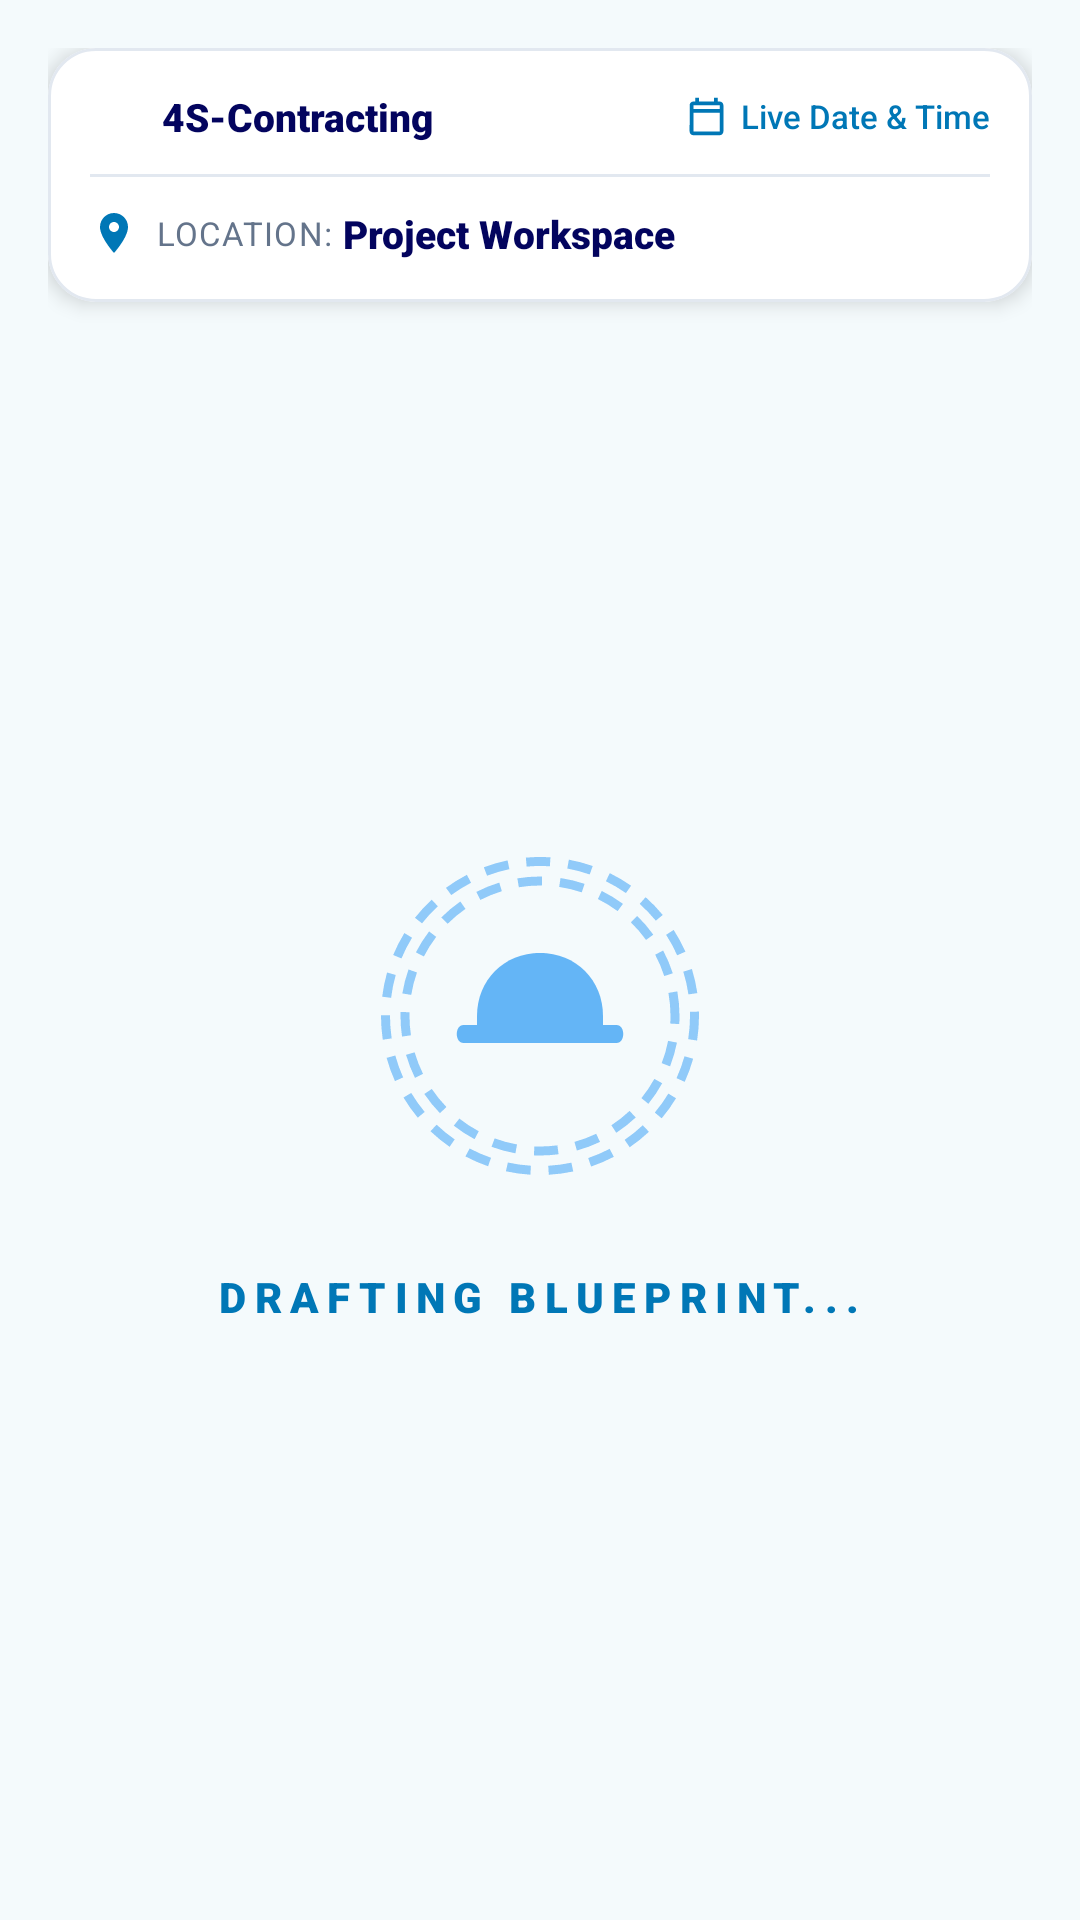

Layout XML and referenced resources for this Android screen:
<!-- AndroidManifest.xml: application theme AppTheme -->
<!-- res/layout/layout_skeleton_blueprint.xml -->
<?xml version="1.0" encoding="utf-8"?>
<LinearLayout xmlns:android="http://schemas.android.com/apk/res/android"
    xmlns:app="http://schemas.android.com/apk/res-auto"
    android:id="@+id/blueprint_skeleton"
    android:layout_width="match_parent"
    android:layout_height="match_parent"
    android:orientation="vertical"
    android:padding="16dp"
    android:background="#F4FAFC"
    android:visibility="visible">

    
    <com.google.android.material.card.MaterialCardView
        android:id="@+id/card_top_blueprint_header"
        android:layout_width="match_parent"
        android:layout_height="wrap_content"
        android:layout_marginBottom="12dp"
        app:cardBackgroundColor="#FFFFFF"
        app:cardCornerRadius="16dp"
        app:cardElevation="4dp"
        app:strokeColor="#E2E8F0"
        app:strokeWidth="1dp">

        <LinearLayout
            android:layout_width="match_parent"
            android:layout_height="wrap_content"
            android:orientation="vertical"
            android:padding="14dp">

            
            <LinearLayout
                android:layout_width="match_parent"
                android:layout_height="wrap_content"
                android:gravity="center_vertical"
                android:orientation="horizontal">

                <LinearLayout
                    android:layout_width="0dp"
                    android:layout_height="wrap_content"
                    android:layout_weight="1"
                    android:gravity="center_vertical"
                    android:orientation="horizontal">

                    <ImageView
                        android:layout_width="18dp"
                        android:layout_height="18dp"
                        android:layout_marginEnd="6dp"
                        android:src="@drawable/ic_baseline_person_24"
                        app:tint="#03045E" />

                    <TextView
                        android:id="@+id/tv_blueprint_emp_name"
                        android:layout_width="wrap_content"
                        android:layout_height="wrap_content"
                        android:ellipsize="end"
                        android:fontFamily="sans-serif-black"
                        android:maxLines="1"
                        android:text="4S-Contracting"
                        android:textColor="#03045E"
                        android:textSize="13sp" />
                </LinearLayout>

                <LinearLayout
                    android:layout_width="wrap_content"
                    android:layout_height="wrap_content"
                    android:gravity="center_vertical"
                    android:orientation="horizontal">

                    <ImageView
                        android:layout_width="15dp"
                        android:layout_height="15dp"
                        android:layout_marginEnd="4dp"
                        android:src="@drawable/ic_baseline_calendar_today_24"
                        app:tint="#0077B6" />

                    <TextView
                        android:id="@+id/tv_blueprint_datetime"
                        android:layout_width="wrap_content"
                        android:layout_height="wrap_content"
                        android:fontFamily="sans-serif-medium"
                        android:text="Live Date &amp; Time"
                        android:textColor="#0077B6"
                        android:textSize="11sp" />
                </LinearLayout>
            </LinearLayout>

            <View
                android:layout_width="match_parent"
                android:layout_height="1dp"
                android:layout_marginTop="10dp"
                android:layout_marginBottom="10dp"
                android:background="#E2E8F0" />

            
            <LinearLayout
                android:layout_width="match_parent"
                android:layout_height="wrap_content"
                android:gravity="center_vertical"
                android:orientation="horizontal">

                <ImageView
                    android:layout_width="16dp"
                    android:layout_height="16dp"
                    android:layout_marginEnd="6dp"
                    android:src="@drawable/ic_location_pin_blue"
                    app:tint="#0077B6" />

                <TextView
                    android:layout_width="wrap_content"
                    android:layout_height="wrap_content"
                    android:fontFamily="sans-serif-bold"
                    android:letterSpacing="0.04"
                    android:text="LOCATION: "
                    android:textColor="#64748B"
                    android:textSize="11sp" />

                <TextView
                    android:id="@+id/tv_blueprint_project_location"
                    android:layout_width="0dp"
                    android:layout_height="wrap_content"
                    android:layout_weight="1"
                    android:ellipsize="end"
                    android:fontFamily="sans-serif-black"
                    android:maxLines="1"
                    android:text="Project Workspace"
                    android:textColor="#03045E"
                    android:textSize="13sp" />
            </LinearLayout>

        </LinearLayout>
    </com.google.android.material.card.MaterialCardView>

    
    <LinearLayout
        android:layout_width="match_parent"
        android:layout_height="0dp"
        android:layout_weight="1"
        android:gravity="center"
        android:orientation="vertical">

        <RelativeLayout
            android:layout_width="wrap_content"
            android:layout_height="wrap_content"
            android:layout_marginBottom="24dp">

            <FrameLayout
                android:id="@+id/verify_progress"
                android:layout_width="120dp"
                android:layout_height="120dp"
                android:layout_centerInParent="true"
                android:background="@drawable/bg_dashed_ring">

                <ImageView
                    android:id="@+id/construction_icon"
                    android:layout_width="72dp"
                    android:layout_height="72dp"
                    android:layout_gravity="center"
                    android:src="@drawable/ic_construction_loading"
                    android:contentDescription="Loading" />
            </FrameLayout>

            <ImageView
                android:id="@+id/verify_status_icon"
                android:layout_width="70dp"
                android:layout_height="70dp"
                android:layout_centerInParent="true"
                android:visibility="gone" />
        </RelativeLayout>

        <TextView
            android:id="@+id/blueprint_status"
            android:layout_width="wrap_content"
            android:layout_height="wrap_content"
            android:layout_gravity="center"
            android:text="DRAFTING BLUEPRINT..."
            android:letterSpacing="0.2"
            android:textColor="#0077B6"
            android:textSize="14sp"
            android:fontFamily="sans-serif-black"
            android:layout_marginBottom="16dp"
            android:textAlignment="center"/>

        
        <TextView
            android:id="@+id/blueprint_selected_location"
            android:layout_width="wrap_content"
            android:layout_height="wrap_content"
            android:visibility="gone" />

        <TextView
            android:id="@+id/tv_accuracy_badge"
            android:layout_width="wrap_content"
            android:layout_height="wrap_content"
            android:visibility="gone" />

    </LinearLayout>

</LinearLayout>
<!-- resources referenced by this layout -->
<resources>
  <!-- drawable bg_dashed_ring (drawable) -->
  <?xml version="1.0" encoding="utf-8"?>
  <shape xmlns:android="http://schemas.android.com/apk/res/android"
      android:shape="ring"
      android:innerRadiusRatio="2.6"
      android:thicknessRatio="18"
      android:useLevel="false">
  
      <solid android:color="#00000000" />
      <stroke
          android:width="3dp"
          android:color="#90CAF9"
          android:dashWidth="8dp"
          android:dashGap="6dp" />
  </shape>
  <!-- drawable ic_baseline_calendar_today_24 (drawable) -->
  <vector xmlns:android="http://schemas.android.com/apk/res/android"
      android:width="24dp"
      android:height="24dp"
      android:viewportWidth="24"
      android:viewportHeight="24"
      android:tint="#808080">
      <path
          android:fillColor="@android:color/white"
          android:pathData="M19,4h-1V2h-2v2H8V2H6v2H5C3.89,4 3.01,4.9 3.01,6L3,20c0,1.1 0.89,2 2,2h14c1.1,0 2,-0.9 2,-2V6C21,4.9 20.1,4 19,4zM19,20H5V10h14V20zM19,8H5V6h14V8z"/>
  </vector>
  <!-- drawable ic_construction_loading (drawable) -->
  <vector xmlns:android="http://schemas.android.com/apk/res/android"
      android:width="96dp"
      android:height="96dp"
      android:viewportWidth="96"
      android:viewportHeight="96"
      android:tint="?attr/colorPrimary">
  
      
      <path
          android:fillColor="#2196F3"
          android:pathData="M48,20 C64,20 76,32 76,48 L76,52 L20,52 L20,48 C20,32 32,20 48,20 Z" />
  
      
      <path
          android:fillColor="#1976D2"
          android:pathData="M14,52 L82,52 C84,52 85,54 85,56 C85,58 84,60 82,60 L14,60 C12,60 11,58 11,56 C11,54 12,52 14,52 Z" />
  
      
      <path
          android:fillColor="#FFC107"
          android:pathData="M46,20 L50,20 L50,52 L46,52 Z" />
  
      
      <path
          android:fillColor="#FFC107"
          android:pathData="M30,34 C32,30 36,27 40,26 L40,32 C37,33 34,35 32,38 Z" />
  
  </vector>
  <!-- drawable ic_location_pin_blue (drawable) -->
  <vector xmlns:android="http://schemas.android.com/apk/res/android"
      android:width="24dp"
      android:height="24dp"
      android:viewportWidth="24"
      android:viewportHeight="24">
    <path
        android:fillColor="#0077B6"
        android:pathData="M12,2C8.13,2 5,5.13 5,9c0,5.25 7,13 7,13s7,-7.75 7,-13c0,-3.87 -3.13,-7 -7,-7zM12,11.5c-1.38,0 -2.5,-1.12 -2.5,-2.5s1.12,-2.5 2.5,-2.5 2.5,1.12 2.5,2.5 -1.12,2.5 -2.5,2.5z"/>
  </vector>
  <style name="AppTheme" parent="Theme.MaterialComponents.Light.NoActionBar.Bridge">
          
          <item name="colorPrimary">@color/colorPrimary</item>
          <item name="colorPrimaryDark">@color/colorPrimaryDark</item>
          <item name="colorAccent">@color/colorAccent</item>
          <item name="drawerArrowStyle">@style/DrawerArrowStyle</item>
      </style>
  <color name="colorPrimary">#64B5F6</color>
  <color name="colorPrimaryDark">#42A5F5</color>
  <color name="colorAccent">#1A73E8</color>
  <style name="DrawerArrowStyle" parent="@style/Widget.AppCompat.DrawerArrowToggle">
          <item name="spinBars">true</item>
          <item name="color">#000000</item>
      </style>
</resources>
